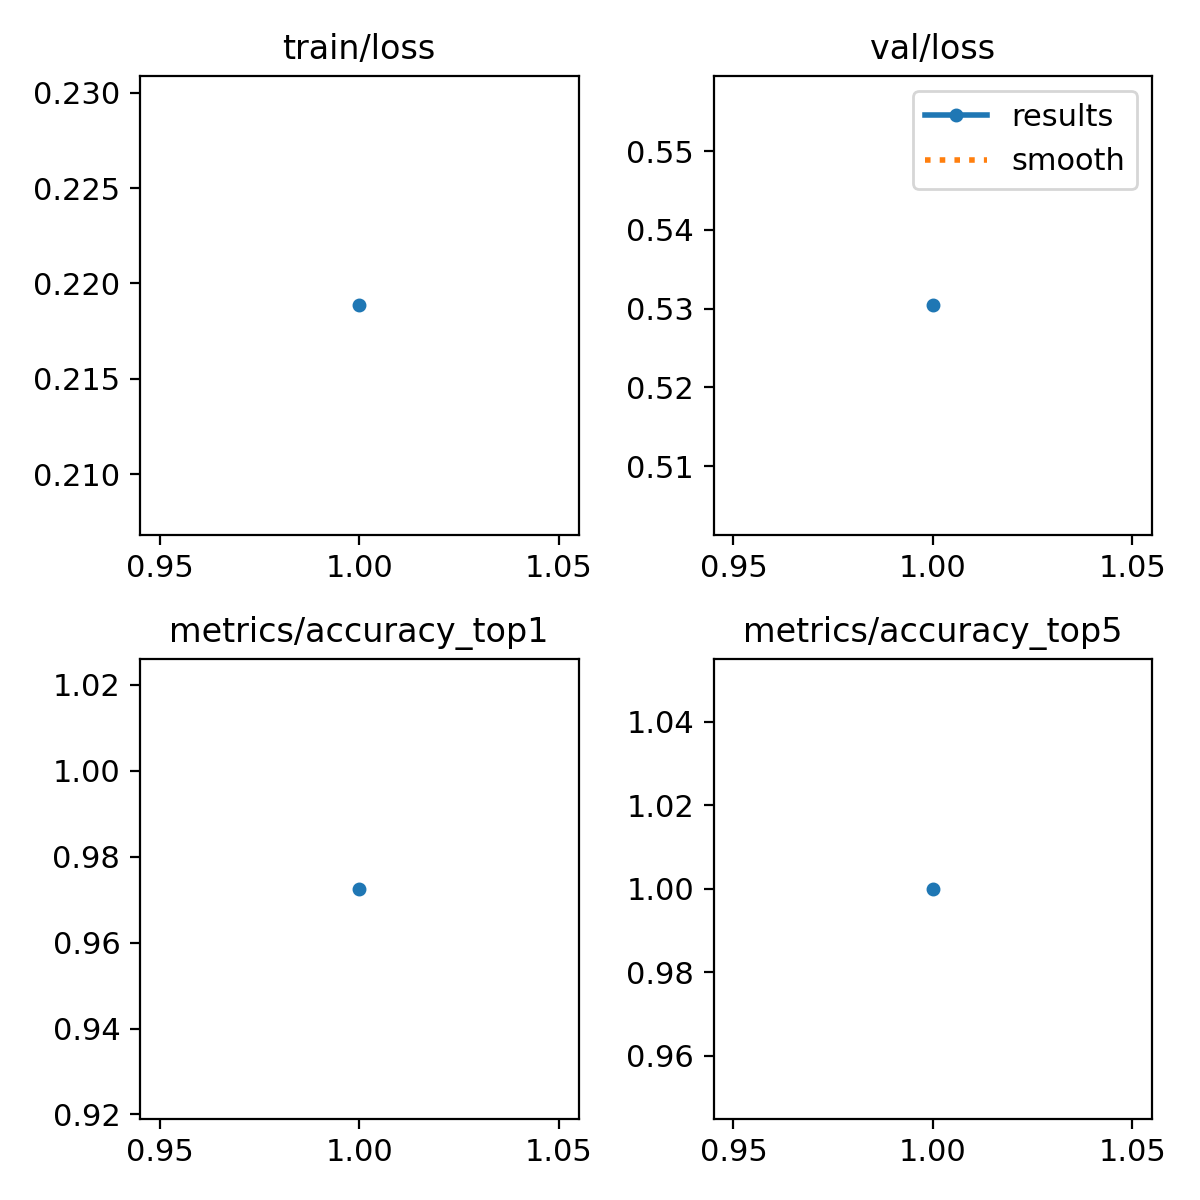

Values plotted in this chart, from the file beside it:
epoch, train/loss, metrics/accuracy_top1, metrics/accuracy_top5, val/loss, lr/pg0, lr/pg1, lr/pg2
1, 0.2188, 0.9725, 1, 0.5304, 0.0002349, 0.0002349, 0.0002349
